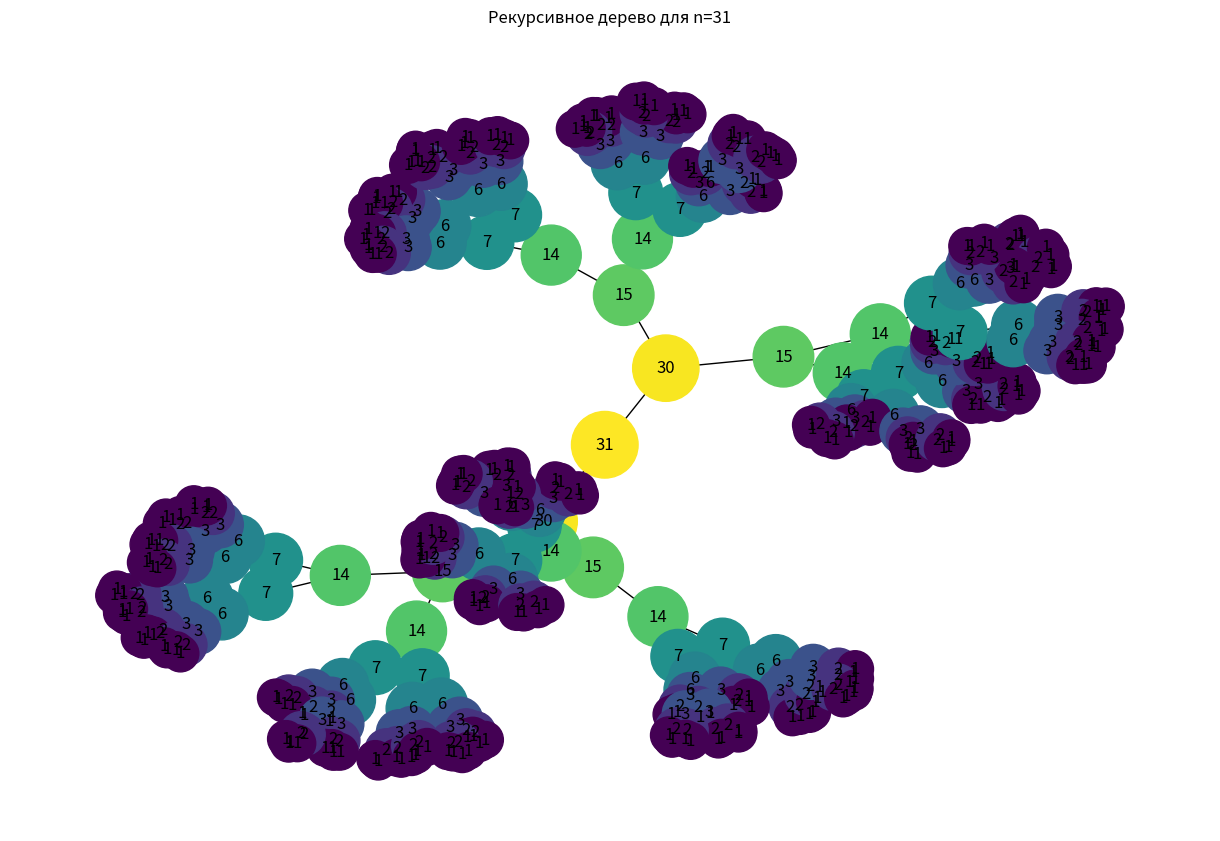

Python code for this plot:
import math
import networkx as nx
import matplotlib.pyplot as plt

def build_tree(n, max_nodes=2000):
    G = nx.DiGraph()
    labels = {}
    sizes = {}
    node_id = 0
    def add_node(size):
        nonlocal node_id
        nid = node_id
        node_id += 1
        G.add_node(nid)
        labels[nid] = str(size)
        sizes[nid] = size
        return nid
    root = add_node(n)
    stack = [(root, n)]
    while stack and G.number_of_nodes() < max_nodes:
        nid, size = stack.pop()
        if size <= 1:
            continue
        if size % 2 == 0:
            a = size // 2
            left = add_node(a)
            right = add_node(a)
            G.add_edge(nid, left)
            G.add_edge(nid, right)
            stack.append((left, a))
            stack.append((right, a))
        else:
            a = size - 1
            left = add_node(a)
            right = add_node(a)
            G.add_edge(nid, left)
            G.add_edge(nid, right)
            stack.append((left, a))
            stack.append((right, a))
    return G, labels, sizes

def draw_tree(n, filename='tree.png', dpi=200):
    G, labels, sizes = build_tree(n)
    try:
        pos = nx.nx_agraph.graphviz_layout(G, prog='dot')
    except:
        pos = nx.spring_layout(G, k=0.5, iterations=200)
    plt.figure(figsize=(12,8))
    node_colors = []
    node_sizes = []
    for node in G.nodes():
        s = sizes[node]
        node_colors.append(math.log2(s+1) if s>0 else 0.1)
        node_sizes.append(300 + 2*math.log2(s+1)*200)
    nx.draw(G, pos, labels=labels, with_labels=True, node_size=node_sizes, cmap=plt.cm.viridis, node_color=node_colors, arrows=False)
    plt.title(f"Рекурсивное дерево для n={n}")
    plt.tight_layout()
    plt.savefig(filename, dpi=dpi)
    print("Saved", filename)

if __name__ == '__main__':
    n = 31  # замените на желаемое n
    draw_tree(n, filename='recursion_tree_n31.png')
